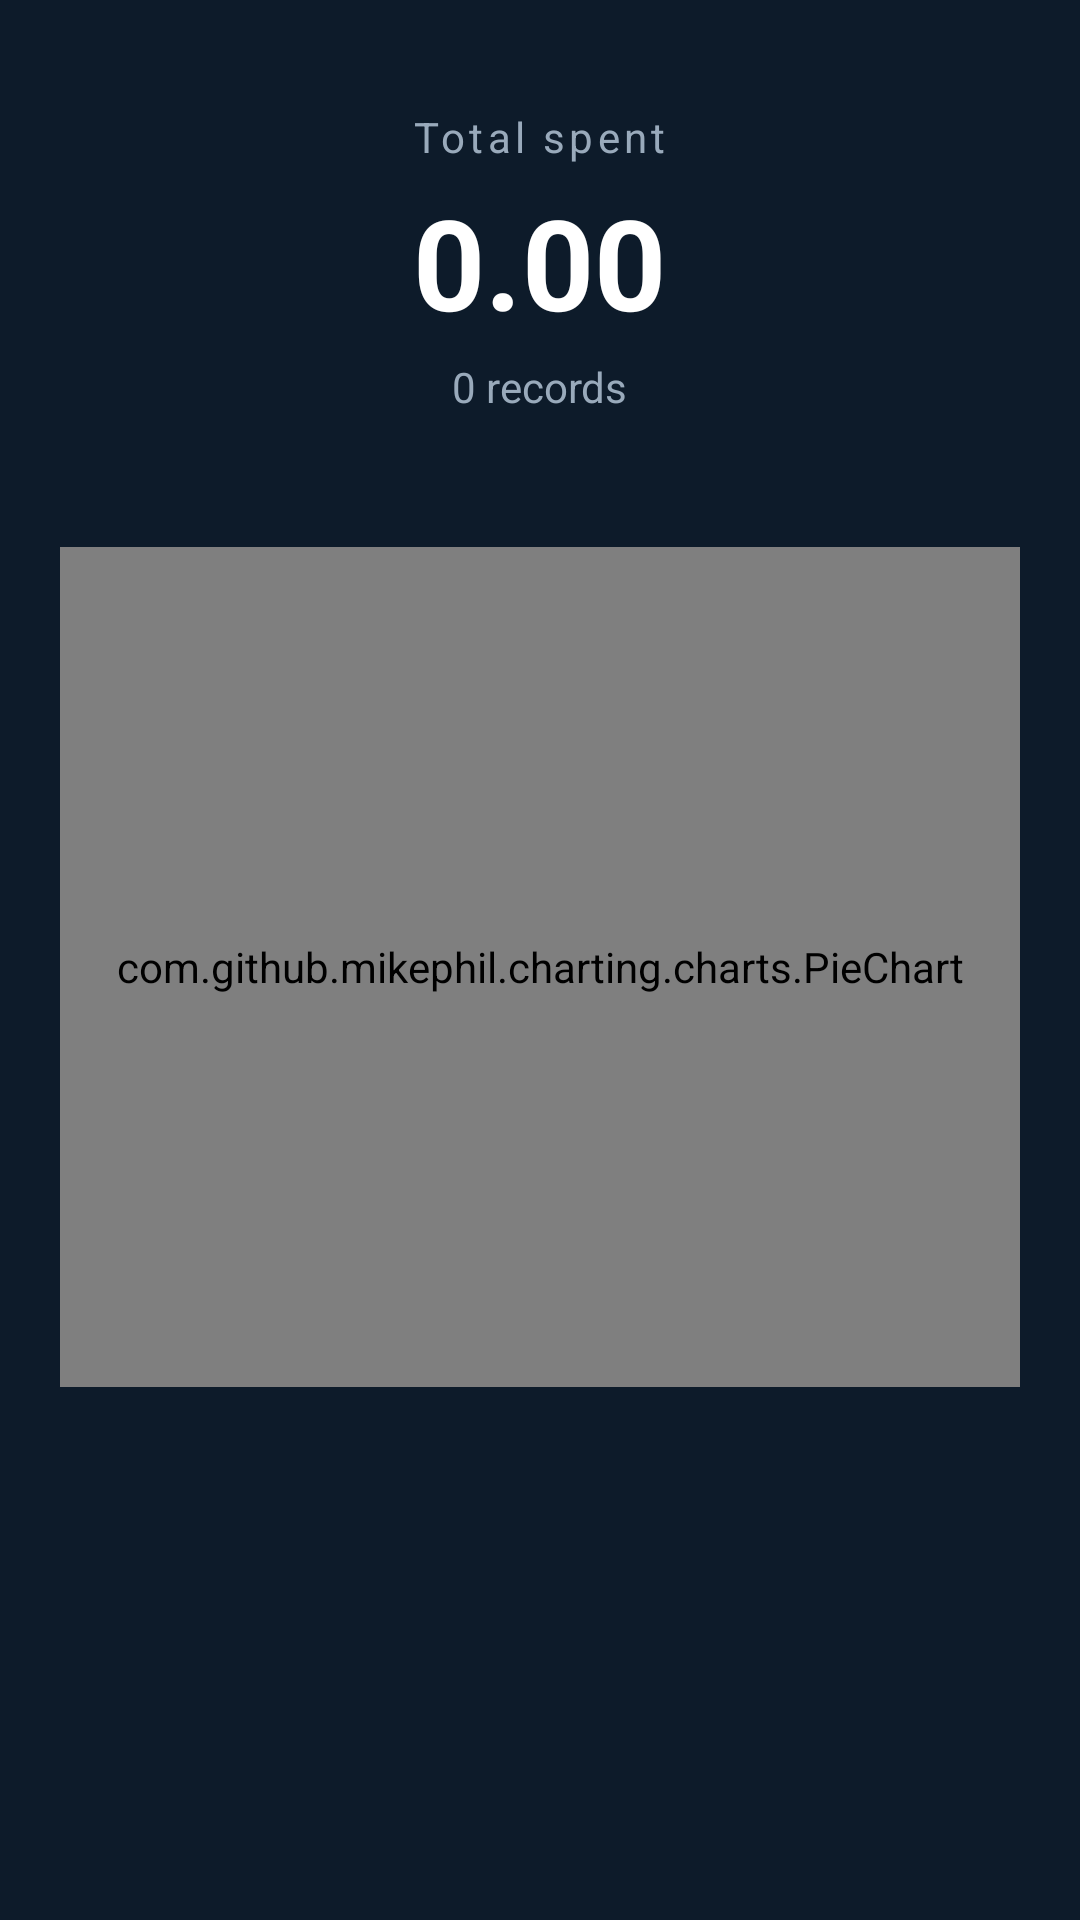

Layout XML and referenced resources for this Android screen:
<!-- AndroidManifest.xml: application theme Theme.ExpenseTracker -->
<!-- res/layout/fragment_stats.xml -->
<?xml version="1.0" encoding="utf-8"?>
<ScrollView xmlns:android="http://schemas.android.com/apk/res/android"
    xmlns:app="http://schemas.android.com/apk/res-auto"
    android:layout_width="match_parent"
    android:layout_height="match_parent"
    android:padding="12dp">

    <LinearLayout
        android:layout_width="match_parent"
        android:layout_height="wrap_content"
        android:orientation="vertical">

        
        <LinearLayout
            android:layout_width="match_parent"
            android:layout_height="wrap_content"
            android:orientation="vertical"
            android:padding="24dp"
            android:gravity="center"
            android:background="@drawable/bg_glass_stats_header">

            <TextView
                android:layout_width="wrap_content"
                android:layout_height="wrap_content"
                android:text="@string/total_spent"
                android:textColor="@color/text_secondary"
                android:textSize="14sp"
                android:letterSpacing="0.1" />

            <TextView
                android:id="@+id/tv_total"
                android:layout_width="wrap_content"
                android:layout_height="wrap_content"
                android:textColor="@color/white"
                android:textSize="42sp"
                android:textStyle="bold"
                android:layout_marginTop="4dp"
                android:text="0.00" />

            <TextView
                android:id="@+id/tv_total_count"
                android:layout_width="wrap_content"
                android:layout_height="wrap_content"
                android:textColor="@color/text_secondary"
                android:layout_marginTop="4dp"
                android:text="0 records" />
        </LinearLayout>

        
        <LinearLayout
            android:layout_width="match_parent"
            android:layout_height="wrap_content"
            android:layout_marginTop="12dp"
            android:padding="8dp"
            android:background="@drawable/bg_glass_card">

            <com.github.mikephil.charting.charts.PieChart
                android:id="@+id/pie_chart"
                android:layout_width="match_parent"
                android:layout_height="280dp" />
        </LinearLayout>

        <LinearLayout
            android:id="@+id/container_categories"
            android:layout_width="match_parent"
            android:layout_height="wrap_content"
            android:orientation="vertical"
            android:layout_marginTop="12dp" />
    </LinearLayout>
</ScrollView>
<!-- resources referenced by this layout -->
<resources>
  <color name="text_secondary">#99AABB</color>
  <color name="white">#FFFFFF</color>
  <string name="total_spent">Total spent</string>
  <color name="toolbar_bg">#151F2E</color>
  <color name="status_bar">#0A1628</color>
  <color name="accent">#FF7043</color>
  <color name="bg">#0D1B2A</color>
  <style name="Widget.ExpenseTracker.ActionBar" parent="Widget.AppCompat.ActionBar.Solid">
          <item name="background">@color/toolbar_bg</item>
          <item name="titleTextStyle">@style/Widget.ExpenseTracker.ActionBar.Title</item>
          <item name="subtitleTextStyle">@style/Widget.ExpenseTracker.ActionBar.Subtitle</item>
      </style>
  <style name="Widget.ExpenseTracker.OverflowButton" parent="Widget.AppCompat.ActionButton.Overflow">
          <item name="android:tint">@color/white</item>
      </style>
  <style name="Widget.ExpenseTracker.PopupOverlay" parent="ThemeOverlay.MaterialComponents.Dark">
          <item name="android:colorBackground">@color/bg_surface</item>
          <item name="android:textColorPrimary">@color/text_primary</item>
      </style>
  <style name="Widget.ExpenseTracker.DatePicker" parent="Theme.MaterialComponents.Dialog">
          <item name="colorPrimary">@color/primary</item>
          <item name="colorAccent">@color/primary</item>
          <item name="android:windowBackground">@color/bg_surface</item>
          <item name="android:textColorPrimary">@color/text_primary</item>
          <item name="android:textColorSecondary">@color/text_secondary</item>
      </style>
  <style name="Widget.ExpenseTracker.Dialog" parent="ThemeOverlay.MaterialComponents.MaterialAlertDialog">
          <item name="colorPrimary">@color/primary</item>
          <item name="colorAccent">@color/primary</item>
          <item name="android:windowBackground">@color/bg_surface</item>
          <item name="android:textColorPrimary">@color/text_primary</item>
          <item name="android:textColorSecondary">@color/text_secondary</item>
          <item name="buttonBarPositiveButtonStyle">@style/Widget.ExpenseTracker.Dialog.Button</item>
          <item name="buttonBarNegativeButtonStyle">@style/Widget.ExpenseTracker.Dialog.Button</item>
      </style>
  <style name="Widget.ExpenseTracker.ActionBar.Title" parent="TextAppearance.AppCompat.Widget.ActionBar.Title">
          <item name="android:textColor">@color/white</item>
      </style>
  <style name="Widget.ExpenseTracker.ActionBar.Subtitle" parent="TextAppearance.AppCompat.Widget.ActionBar.Subtitle">
          <item name="android:textColor">@color/text_secondary</item>
      </style>
  <color name="bg_surface">#1B2838</color>
  <color name="text_primary">#F0F0F0</color>
  <color name="primary">#00BCD4</color>
  <style name="Widget.ExpenseTracker.Dialog.Button" parent="Widget.MaterialComponents.Button.TextButton.Dialog">
          <item name="android:textColor">@color/primary</item>
      </style>
</resources>
